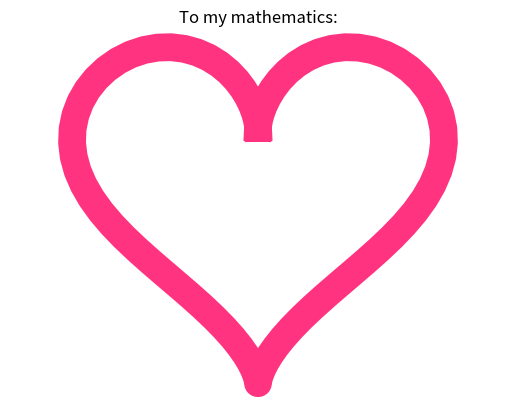

The script that saved this image:
# Heart-shaped graph using mathematics

import numpy as np
import matplotlib.pyplot as mp

t = np.linspace(0, 2*np.pi, 100)

x = 16*np.sin(t)**3
y = 13*np.cos(t) - 5*np.cos(2*t) - 2*np.cos(3*t) - np.cos(4*t)

mp.plot(x, y, c=(1, 0.2, 0.5), lw=20)

mp.title('To my mathematics:')
mp.axis('equal')
mp.axis('off')

mp.show()
